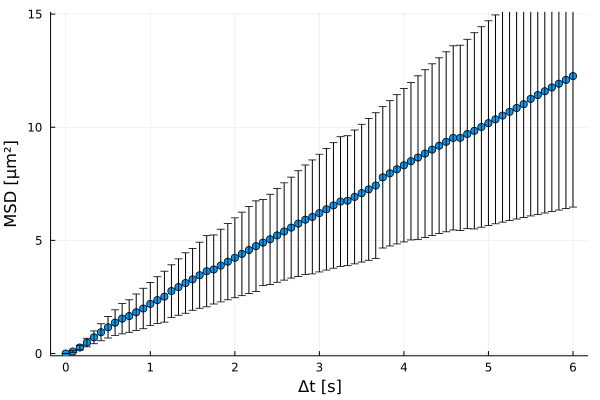

The table this chart was drawn from, first rows:
xMSD, MSD, yerror
0.0, 0.0, 0.0
0.08333, 0.09041, 0.0356
0.1667, 0.265, 0.1031
0.25, 0.4834, 0.1899
0.3333, 0.7146, 0.2826
0.4167, 0.9409, 0.376
0.5, 1.159, 0.4721
0.5833, 1.365, 0.5683
0.6667, 1.543, 0.6725
0.75, 1.656, 0.7174
0.8333, 1.822, 0.8085
0.9167, 1.99, 0.8935
1.0, 2.193, 0.9484
1.083, 2.361, 1.033
1.167, 2.513, 1.125
1.25, 2.761, 1.161
1.333, 2.937, 1.247
1.417, 3.115, 1.336
1.5, 3.279, 1.366
1.583, 3.459, 1.46
1.667, 3.636, 1.571
1.75, 3.715, 1.526
1.833, 3.887, 1.605
1.917, 4.059, 1.685
2.0, 4.231, 1.765
2.083, 4.402, 1.844
2.167, 4.573, 1.923
2.25, 4.745, 2.001
2.333, 4.901, 1.902
2.417, 5.046, 1.992
2.5, 5.221, 2.071
2.583, 5.393, 2.15
2.667, 5.565, 2.229
2.75, 5.74, 2.336
2.833, 5.914, 2.417
2.917, 6.036, 2.517
3.0, 6.205, 2.601
3.083, 6.374, 2.687
3.167, 6.544, 2.774
3.25, 6.715, 2.864
3.333, 6.753, 2.87
3.417, 6.92, 2.957
3.5, 7.087, 3.044
3.583, 7.254, 3.131
3.667, 7.422, 3.219
3.75, 7.785, 3.122
3.833, 7.963, 3.21
3.917, 8.141, 3.298
4.0, 8.319, 3.387
4.083, 8.497, 3.476
4.167, 8.66, 3.613
4.25, 8.836, 3.703
4.333, 9.011, 3.793
4.417, 9.184, 3.885
4.5, 9.356, 3.976
4.583, 9.528, 4.069
4.667, 9.532, 4.092
4.75, 9.701, 4.185
4.833, 9.84, 4.335
4.917, 10.01, 4.429
... 13 more rows
